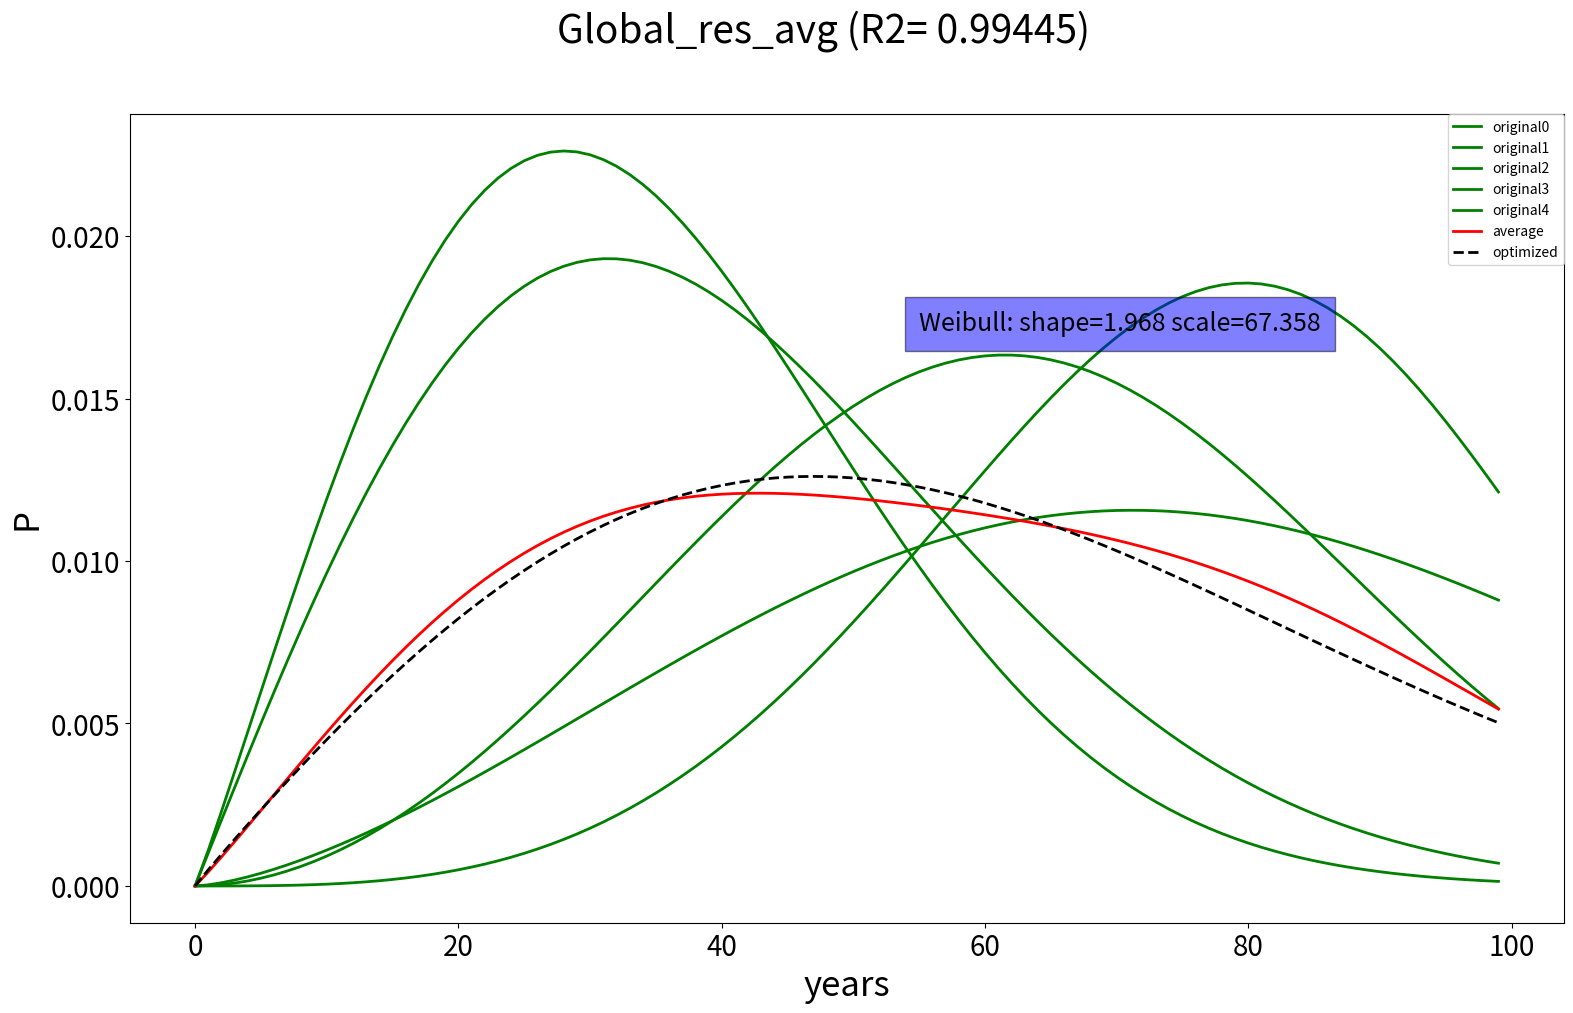

The matplotlib source for this figure:
# -*- coding: utf-8 -*-
"""
Created on Tue Aug 28 11:09:57 2018
@author: Sebastiaan Deetman
"""

import scipy.stats 
import pandas as pd
from scipy.optimize import least_squares
import numpy as np
import math
import matplotlib.pyplot as plt
  
#%% Optimization model  
# https://scipy-cookbook.readthedocs.io/items/robust_regression.html
# https://docs.scipy.org/doc/scipy/reference/tutorial/optimize.html#tutorial-sqlsp  
  
def model(x,u):
    return scipy.stats.weibull_min.pdf(u,x[0],0,x[1])

def fun(x, u, y):
    return model(x, u) - y

t_start  = 0
t_finish = 401
t_step   = 1

# original set of weibull parameters  --- CHANGE INPUT HERE
            # shape     # scale     # position  #type
distr1 = [  2.06172,	38.69948,       0,      'Weibull']
distr2 = [  2.00000,	44.42993,      0,      'Weibull']
distr3 = [  4.16343,	85.18684,      0,      'Weibull']
distr4 = [  2.50000,	87.34719,      0,      'Weibull']
distr5 = [  2.94588,	70.81580,      0,      'Weibull']

name = 'Global_res_avg'

distr = [distr1,distr2,distr3,distr4,distr5]

average_alpha = (distr[0][0] + distr[1][0])/2
average_beta = (distr[0][1] + distr[1][1])/2

time = np.arange(t_start,t_finish,t_step)
originals = np.zeros((len(time), len(distr))) 

for year in range(0, len(time)):
    for item in range(0, len(distr)):
        if distr[item][3] == 'Weibull':
            originals[year][item] = scipy.stats.weibull_min.pdf(year, distr[item][0],distr[item][2],distr[item][1]) # Call scipy's Weibull function with Shape parameter, loc=0, Scale parameter, and Age
        elif distr[item][3] == 'Lognormal':
            # mean = math.exp(distr[item][0] + (distr[item][1]**2/2))      
            # according to: https://stackoverflow.com/questions/8747761/scipy-lognormal-distribution-parameters
            originals[year][item] = scipy.stats.lognorm.pdf(year, distr[item][1], loc=0, scale=math.exp(distr[item][0])) 

average = np.average(originals, axis=1) # could be weighted by adding argument: e.g. weights=[1./4, 3./4]    

u = time
y = average

# set the initial guess (starting point to the average of the given weibull parameters)
x0 = [average_alpha, average_beta]
res2 = least_squares(fun, x0, loss='soft_l1', f_scale=1, args=(u, y), verbose=1)

#%% Calculate R-squared (coefficient of determination), 
# See: https://en.wikipedia.org/wiki/Coefficient_of_determination
# See also: https://stackoverflow.com/questions/20115272/calculate-coefficient-of-determination-r2-and-root-mean-square-error-rmse-fo#20115859

shape = res2['x'][0]
scale = res2['x'][1]

def R2_coef_of_determination(time,average,shape,scale):
    ss_res = np.dot((average - scipy.stats.weibull_min.pdf(time,shape,0,scale)),(average - scipy.stats.weibull_min.pdf(time,shape,0,scale)))
    ymean = np.mean(average)
    ss_tot = np.dot((average-ymean),(average-ymean))
    r2 = 1-ss_res/ss_tot    
    print("R^2 :",  1-ss_res/ss_tot)
    return r2

r2 = R2_coef_of_determination(u,y,shape,scale)

#%% Plot comparison

# Setting up a comparison between Weibull distributions
plotvar = pd.DataFrame(index=time)
plotvar[0] = average
plotvar[1] = scipy.stats.weibull_min.pdf(time,shape,0,scale)

for item in range(0, len(originals[0] -1)):
    plotvar[item + 2] = originals.take(indices=item,axis=1)

# Drawing the plot 
fig = plt.figure()
fig.set_size_inches(18.5, 10.5)

ax = fig.add_subplot(111)
ax.text(55, max(y)+ 0.005, 'Weibull: shape=' + "{0:.3f}".format(shape) + ' scale=' + "{0:.3f}".format(scale), style='italic', fontsize=18,
        bbox={'facecolor':'blue', 'alpha':0.5, 'pad':10})
ax.plot()

for item in range(0, len(originals[0] -1)):
    plt.plot(plotvar[item + 2][0:100], color='green', linewidth=2, label="original" + str(item))

plt.plot(plotvar[0][0:100], color='red', linewidth=2, label="average")
plt.plot(plotvar[1][0:100], color='black', linewidth=2, label="optimized", linestyle='dashed')

plt.tick_params(axis='both', labelsize=20)
fig.suptitle(name + ' (R2= ' + str(round(r2,5)) + ')', fontsize=28)
plt.xlabel('years', fontsize=25)
plt.ylabel('P', fontsize=25)
plt.legend(loc=1, borderaxespad=0.) #bbox_to_anchor=(1.05, 1)
fig.savefig('C:\\Users\\...' + name + '.png') # SET YOUR PATH HERE
